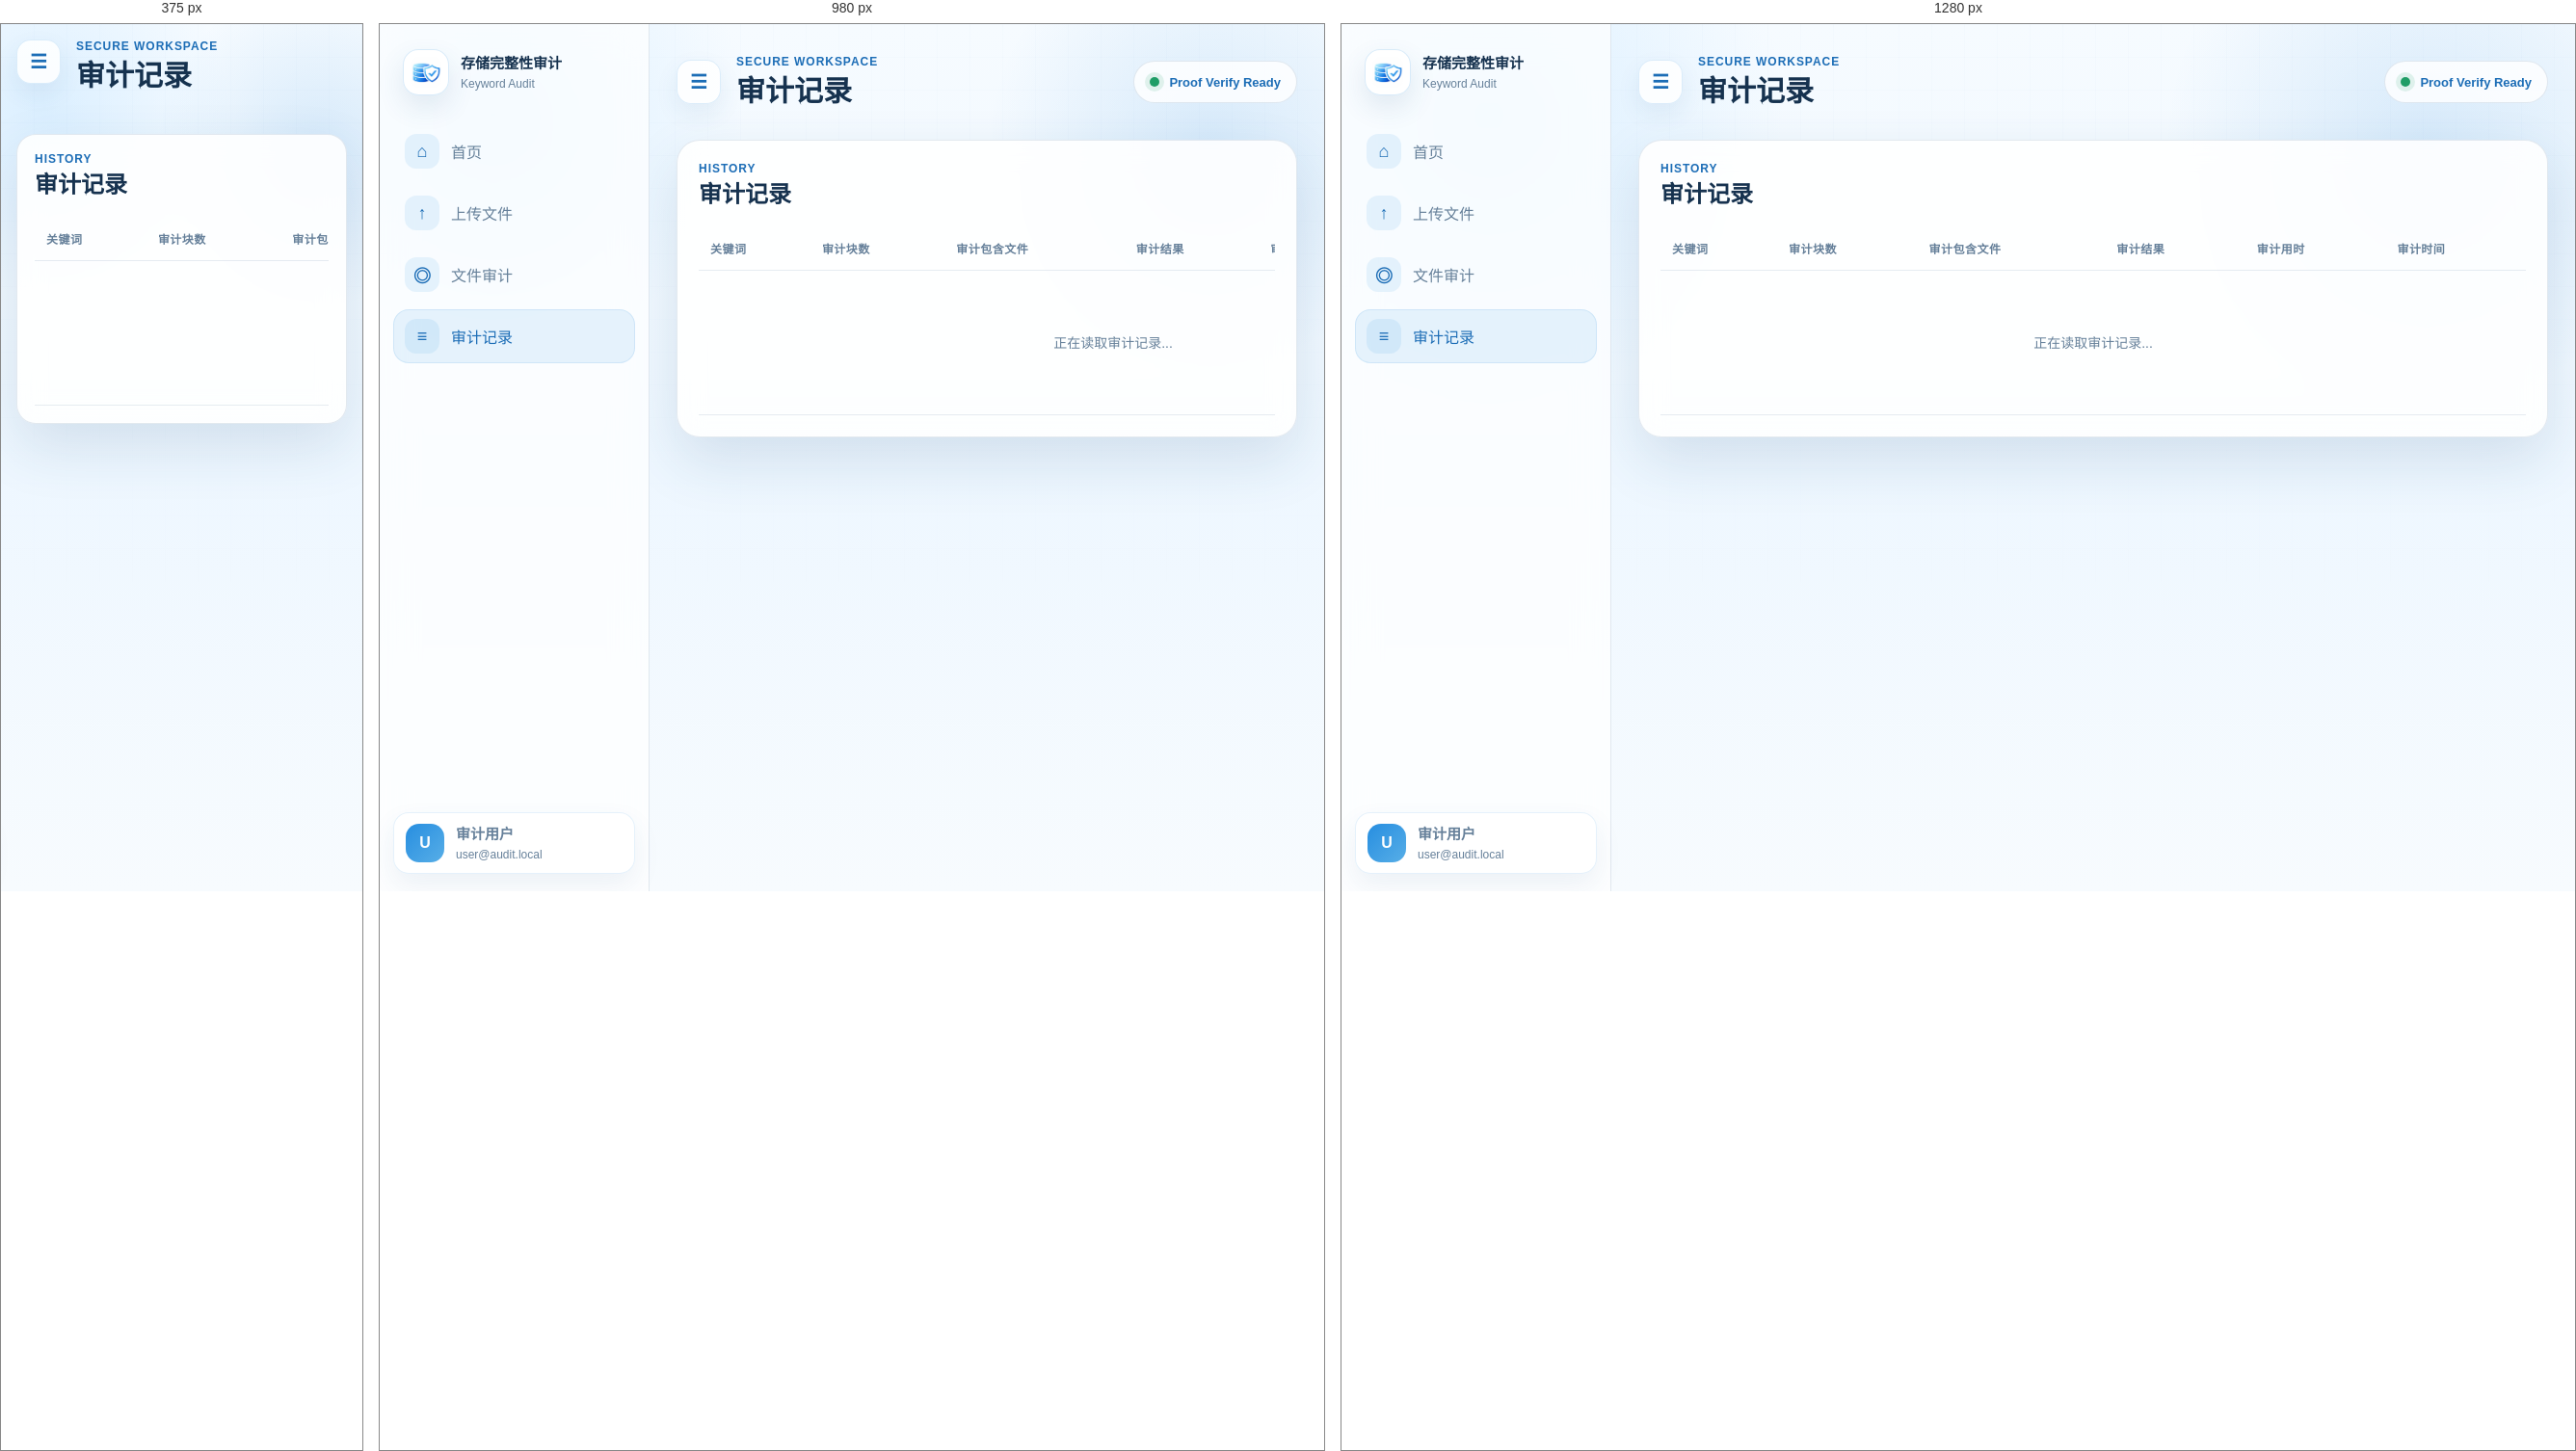
Rendered at 375 px, 980 px and 1280 px, left to right.

<!-- file: records.html -->
<!DOCTYPE html>
<html lang="zh-CN">
<head>
    <meta charset="UTF-8">
    <meta name="viewport" content="width=device-width, initial-scale=1.0">
    <title>审计工作台 - 审计记录</title>
    <link rel="icon" type="image/png" href="../../assets/logo/logo.png">
    <script src="./shell-preload.js"></script>
    <link rel="stylesheet" href="./home.css?v=2026051708">
    <script src="../../config.js?v=2026051713"></script>
    <script src="./common.js?v=2026051713" defer></script>
    <script src="./records.js?v=2026051713" defer></script>
</head>
<body>
    <div class="app-shell">
        <aside class="sidebar" id="sidebar">
            <div class="sidebar-head">
                <img class="brand-logo" src="../../assets/logo/logo.png" alt="logo">
                <div class="brand-text"><strong>存储完整性审计</strong><span>Keyword Audit</span></div>
            </div>
            <nav class="side-nav" aria-label="主导航">
                <a class="nav-item" href="./home.html" data-page="dashboard"><span class="nav-icon">⌂</span><span class="nav-label">首页</span></a>
                <a class="nav-item" href="./upload.html" data-page="upload"><span class="nav-icon">↑</span><span class="nav-label">上传文件</span></a>
                <a class="nav-item" href="./audit.html" data-page="audit"><span class="nav-icon">◎</span><span class="nav-label">文件审计</span></a>
                <a class="nav-item active" href="./records.html" data-page="records"><span class="nav-icon">≡</span><span class="nav-label">审计记录</span></a>
            </nav>
            <div class="account-area">
                <button class="account-button" id="accountButton" type="button">
                    <span class="avatar">U</span>
                    <span class="account-copy"><strong>审计用户</strong><span>user@audit.local</span></span>
                </button>
                <div class="account-menu" id="accountMenu">
                    <a href="./profile.html">用户信息</a>
                    <a href="../login/login.html" data-logout>退出登录</a>
                </div>
            </div>
        </aside>

        <main class="workspace">
            <header class="topbar">
                <button class="sidebar-toggle" id="sidebarToggle" type="button" aria-label="隐藏或显示导航栏">☰</button>
                <div>
                    <p class="topbar-kicker">Secure Workspace</p>
                    <h1 id="pageTitle">审计记录</h1>
                </div>
                <div class="topbar-status"><span></span><strong>Proof Verify Ready</strong></div>
            </header>

            <section class="view active">
                <section class="panel">
                    <div class="panel-head">
                        <div>
                            <p class="panel-kicker">History</p>
                            <h2>审计记录</h2>
                        </div>
                    </div>
                    <div class="table-wrap">
                        <table>
                            <thead>
                                <tr>
                                    <th>关键词</th>
                                    <th>审计块数</th>
                                    <th>审计包含文件</th>
                                    <th>审计结果</th>
                                    <th>审计用时</th>
                                    <th>审计时间</th>
                                </tr>
                            </thead>
                            <tbody id="recordTableBody">
                                <tr class="empty-row"><td colspan="6">正在读取审计记录...</td></tr>
                            </tbody>
                        </table>
                    </div>
                </section>
            </section>
        </main>
    </div>
    <script>
        (() => {
            const API_BASE_URL = window.AUDIT_CONFIG.API_BASE_URL;

            function readUserId() {
                try {
                    const storedUser = JSON.parse(localStorage.getItem("auditUser") || "null");
                    const user = storedUser?.user || storedUser;
                    return user?.account_id || user?.user_id || user?.id || "";
                } catch (error) {
                    return "";
                }
            }

            function escapeHtml(value) {
                return String(value ?? "")
                    .replace(/&/g, "&amp;")
                    .replace(/</g, "&lt;")
                    .replace(/>/g, "&gt;")
                    .replace(/"/g, "&quot;")
                    .replace(/'/g, "&#039;");
            }

            function statusText(status) {
                const statusMap = {
                    pending: "未审计",
                    complete: "完整",
                    broken: "损坏",
                    missing: "文件丢失",
                    no_keyword_match: "未命中索引"
                };
                return statusMap[status] || status || "未知";
            }

            function statusClass(status) {
                if (status === "complete") {
                    return "status-complete";
                }
                if (status === "broken" || status === "missing") {
                    return "status-broken";
                }
                return "status-pending";
            }

            function renderFiles(files = []) {
                if (!files.length) {
                    return `<span class="muted-text">无命中文件</span>`;
                }
                return `
                    <div class="record-file-list">
                        ${files.map((file) => `
                            <div class="record-file-item">
                                <div>
                                    <strong>${escapeHtml(file.file_name)}</strong>
                                    <span>${escapeHtml(file.file_id)}</span>
                                </div>
                                <span class="status-pill ${statusClass(file.audit_status)}">${escapeHtml(statusText(file.audit_status))}</span>
                            </div>
                        `).join("")}
                    </div>
                `;
            }

            function renderRecords(records) {
                const body = document.getElementById("recordTableBody");
                if (!records.length) {
                    body.innerHTML = `<tr class="empty-row"><td colspan="6">暂无审计记录，请先在文件审计页面完成一次审计</td></tr>`;
                    return;
                }
                body.innerHTML = records.map((record) => `
                    <tr>
                        <td><span class="keyword-pill">${escapeHtml(record.keyword)}</span></td>
                        <td>${escapeHtml(record.challenge_block_count)}</td>
                        <td>${renderFiles(record.included_files || [])}</td>
                        <td><span class="status-pill ${statusClass(record.audit_result)}">${escapeHtml(statusText(record.audit_result))}</span></td>
                        <td>${escapeHtml(record.audit_duration || "--")}</td>
                        <td>${escapeHtml(record.audit_time || "--")}</td>
                    </tr>
                `).join("");
            }

            async function loadRecordsInline() {
                if (window.__recordsExternalScriptLoaded) {
                    return;
                }
                const body = document.getElementById("recordTableBody");
                const userId = readUserId();
                if (!userId) {
                    body.innerHTML = `<tr class="empty-row"><td colspan="6">请先登录后查看审计记录</td></tr>`;
                    return;
                }
                try {
                    const response = await fetch(`${API_BASE_URL}/home/audit-records?user_id=${encodeURIComponent(userId)}`);
                    const data = await response.json();
                    if (!response.ok) {
                        throw new Error(typeof data.detail === "string" ? data.detail : "读取审计记录失败");
                    }
                    renderRecords(Array.isArray(data) ? data : []);
                } catch (error) {
                    const message = error.message === "Failed to fetch" ? "无法连接后端服务，请先启动 FastAPI" : error.message;
                    body.innerHTML = `<tr class="empty-row"><td colspan="6">${escapeHtml(message)}</td></tr>`;
                }
            }

            window.setTimeout(loadRecordsInline, 500);
        })();
    </script>
</body>
</html>


/* @media block from home.css */
@media (max-width: 1180px) {
    .summary-grid {
        grid-template-columns: repeat(2, minmax(0, 1fr));
    }

    .content-grid {
        grid-template-columns: 1fr;
    }
}

/* @media block from home.css */
@media (max-width: 780px) {
    .app-shell,
    .app-shell.nav-collapsed,
    .nav-collapsed-preload .app-shell {
        grid-template-columns: 1fr;
    }

    .sidebar {
        position: fixed;
        z-index: 20;
        width: 280px;
        transform: translateX(-100%);
        transition: transform 0.24s ease;
    }

    .app-shell.mobile-nav-open .sidebar {
        transform: translateX(0);
    }

    .workspace {
        padding: 16px;
    }

    .topbar {
        align-items: flex-start;
    }

    .topbar-status {
        display: none;
    }

    .summary-grid,
    .audit-result,
    .profile-grid,
    .key-grid,
    .password-grid {
        grid-template-columns: 1fr;
    }

    .pending-item,
    .audit-input-row {
        grid-template-columns: 1fr;
    }

    .panel-head {
        align-items: flex-start;
        flex-direction: column;
    }

    .panel-actions {
        width: 100%;
        justify-content: flex-start;
    }

    .panel {
        padding: 18px;
        border-radius: 20px;
    }

    .modal-actions {
        align-items: stretch;
        flex-direction: column-reverse;
    }

    .modal-actions .soft-button,
    .modal-actions .primary-button {
        width: 100%;
    }

    .audit-flow,
    .audit-equation {
        grid-template-columns: 1fr;
    }

    .audit-equation b {
        min-height: 48px;
    }
}